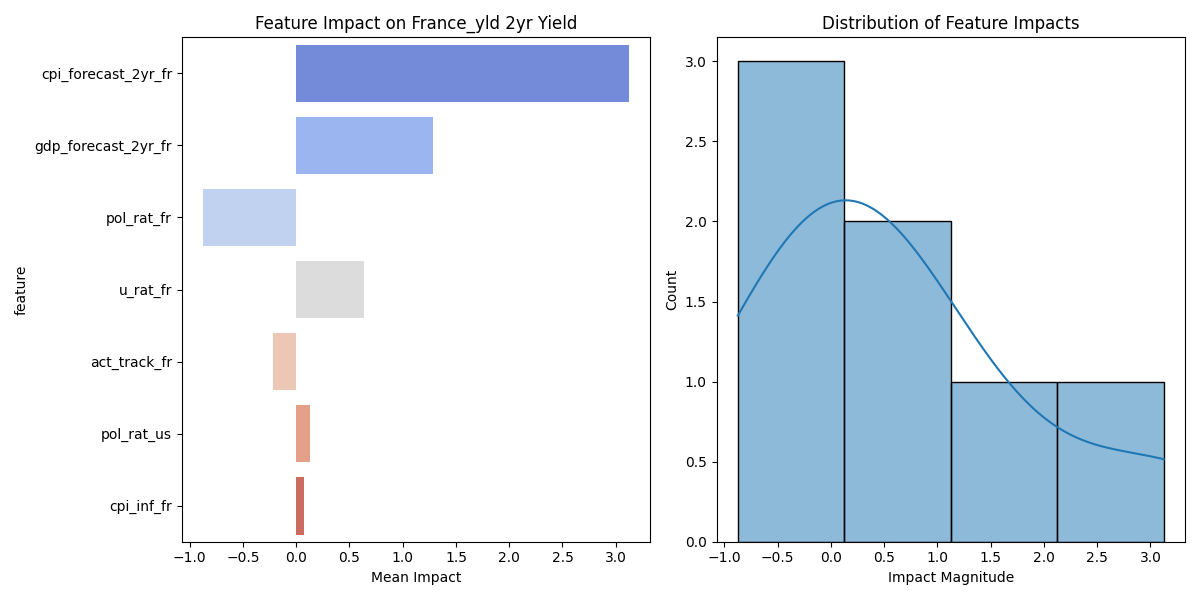

Values plotted in this chart, from the file beside it:
feature, mean_impact, std_impact, abs_impact
cpi_forecast_2yr_fr, 3.124, 1.867, 3.124
gdp_forecast_2yr_fr, 1.289, 0.7737, 1.289
pol_rat_fr, -0.8737, 0.4715, 0.8737
u_rat_fr, 0.6378, 0.4826, 0.6378
act_track_fr, -0.2169, 0.1209, 0.2169
pol_rat_us, 0.1286, 0.07382, 0.1286
cpi_inf_fr, 0.07271, 0.03479, 0.07271
